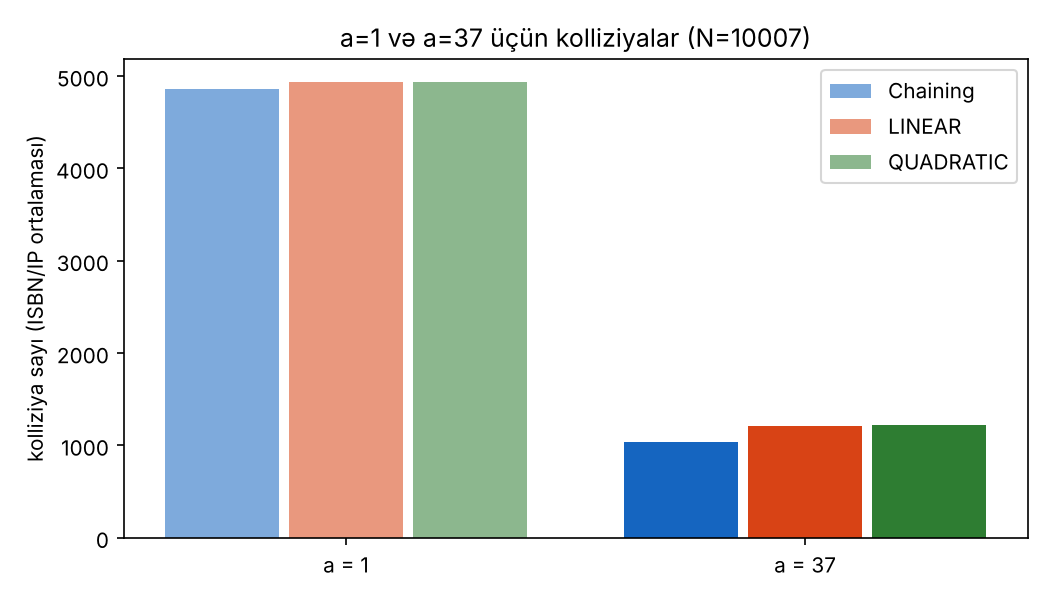

Values plotted in this chart, from the file beside it:
dataset, a, structure, collisions, failed_inserts
ISBN, 1, Chaining, 4968, 0
ISBN, 1, LINEAR, 4979, 0
ISBN, 1, QUADRATIC, 4978, 0
ISBN, 37, Chaining, 1050, 0
ISBN, 37, LINEAR, 1210, 0
ISBN, 37, QUADRATIC, 1231, 0
IP, 1, Chaining, 4759, 0
IP, 1, LINEAR, 4895, 0
IP, 1, QUADRATIC, 4886, 0
IP, 37, Chaining, 1033, 0
IP, 37, LINEAR, 1209, 0
IP, 37, QUADRATIC, 1207, 0
